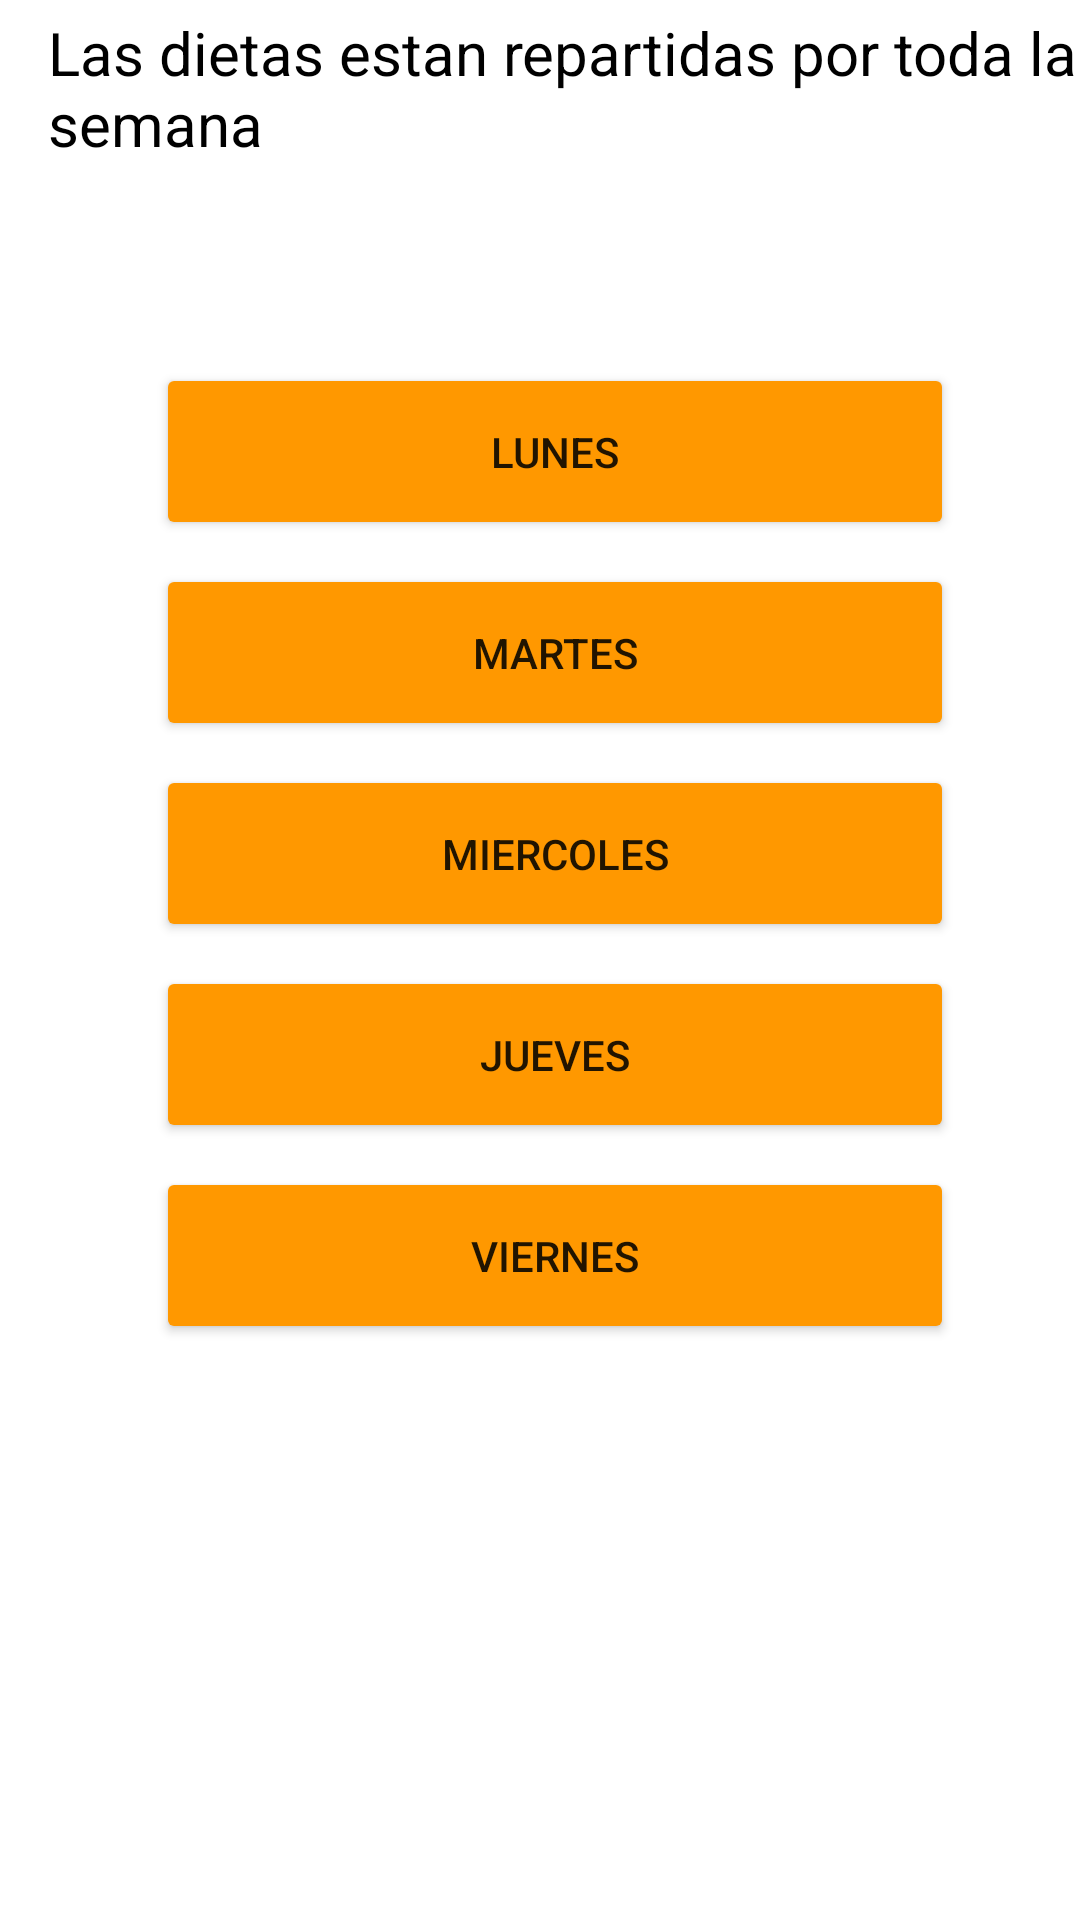

Produce the Android XML layout that renders to this screen, including the resource entries it uses.
<!-- AndroidManifest.xml: application theme Theme.SaiyaGymMejorado -->
<!-- res/layout/fragment_dieta_entrenador.xml -->
<?xml version="1.0" encoding="utf-8"?>
<androidx.constraintlayout.widget.ConstraintLayout xmlns:android="http://schemas.android.com/apk/res/android"
    xmlns:app="http://schemas.android.com/apk/res-auto"
    xmlns:tools="http://schemas.android.com/tools"
    android:layout_width="match_parent"
    android:layout_height="match_parent"
    tools:context=".Activities.Principal.Fragments_Principales.Nutricion.Dieta.DietaEntrenadorFragment">

    <androidx.constraintlayout.widget.ConstraintLayout
        android:layout_width="409dp"
        android:layout_height="519dp"
        app:layout_constraintEnd_toEndOf="parent"
        app:layout_constraintHorizontal_bias="0.0"
        app:layout_constraintStart_toStartOf="parent"
        app:layout_constraintTop_toTopOf="parent">

        <Button
            android:id="@+id/btnLunes"
            android:layout_width="266dp"
            android:layout_height="59dp"
            android:layout_marginTop="56dp"
            android:text="@string/lunesTitulo"
            app:backgroundTint="@color/naranja"
            app:layout_constraintEnd_toEndOf="parent"
            app:layout_constraintHorizontal_bias="0.363"
            app:layout_constraintStart_toStartOf="parent"
            app:layout_constraintTop_toBottomOf="@+id/textView15" />

        <Button
            android:id="@+id/btnMartes"
            android:layout_width="266dp"
            android:layout_height="59dp"
            android:layout_marginTop="8dp"
            android:text="@string/martesTitulo"
            app:backgroundTint="@color/naranja"
            app:layout_constraintEnd_toEndOf="@+id/btnLunes"
            app:layout_constraintHorizontal_bias="0.496"
            app:layout_constraintStart_toStartOf="@+id/btnLunes"
            app:layout_constraintTop_toBottomOf="@+id/btnLunes" />

        <Button
            android:id="@+id/btnMiercoles"
            android:layout_width="266dp"
            android:layout_height="59dp"
            android:layout_marginTop="8dp"
            android:text="@string/miercolesTitulo"
            app:backgroundTint="@color/naranja"
            app:layout_constraintEnd_toEndOf="@+id/btnLunes"
            app:layout_constraintHorizontal_bias="0.0"
            app:layout_constraintStart_toStartOf="@+id/btnLunes"
            app:layout_constraintTop_toBottomOf="@+id/btnMartes" />

        <Button
            android:id="@+id/btnJueves"
            android:layout_width="266dp"
            android:layout_height="59dp"
            android:layout_marginTop="8dp"
            android:text="@string/juevesTitulo"
            app:backgroundTint="@color/naranja"
            app:layout_constraintEnd_toEndOf="@+id/btnLunes"
            app:layout_constraintHorizontal_bias="0.0"
            app:layout_constraintStart_toStartOf="@+id/btnLunes"
            app:layout_constraintTop_toBottomOf="@+id/btnMiercoles" />

        <Button
            android:id="@+id/btnViernes"
            android:layout_width="266dp"
            android:layout_height="59dp"
            android:layout_marginTop="8dp"
            android:text="@string/viernesTitulo"
            app:backgroundTint="@color/naranja"
            app:layout_constraintEnd_toEndOf="@+id/btnLunes"
            app:layout_constraintHorizontal_bias="0.0"
            app:layout_constraintStart_toStartOf="@+id/btnLunes"
            app:layout_constraintTop_toBottomOf="@+id/btnJueves" />

        <TextView
            android:id="@+id/textView15"
            android:layout_width="351dp"
            android:layout_height="61dp"
            android:layout_marginTop="4dp"
            android:text="@string/tituloExplicacion1"
            android:textColor="@color/black"
            android:textSize="20sp"
            app:layout_constraintEnd_toEndOf="parent"
            app:layout_constraintHorizontal_bias="0.275"
            app:layout_constraintStart_toStartOf="parent"
            app:layout_constraintTop_toTopOf="parent" />

    </androidx.constraintlayout.widget.ConstraintLayout>
</androidx.constraintlayout.widget.ConstraintLayout>
<!-- resources referenced by this layout -->
<resources>
  <color name="black">#FF000000</color>
  <color name="naranja">#FF9800</color>
  <string name="juevesTitulo">Jueves</string>
  <string name="lunesTitulo">Lunes</string>
  <string name="martesTitulo">Martes</string>
  <string name="miercolesTitulo">Miercoles</string>
  <string name="tituloExplicacion1">Las dietas estan repartidas por toda la semana</string>
  <string name="viernesTitulo">Viernes</string>
  <style name="Theme.SaiyaGymMejorado" parent="Theme.MaterialComponents.DayNight.NoActionBar">
          
          <item name="colorPrimary">@color/purple_500</item>
          <item name="colorPrimaryVariant">@color/black</item>
          <item name="colorOnPrimary">@color/white</item>
          
          <item name="colorSecondary">@color/black</item>
          <item name="colorSecondaryVariant">@color/teal_700</item>
          <item name="colorOnSecondary">@color/black</item>
          
          <item name="android:statusBarColor" tools:targetApi="l">?attr/colorPrimaryVariant</item>
          
      </style>
  <color name="purple_500">#FF6200EE</color>
  <color name="white">#FFFFFFFF</color>
  <color name="teal_700">#FF018786</color>
</resources>
